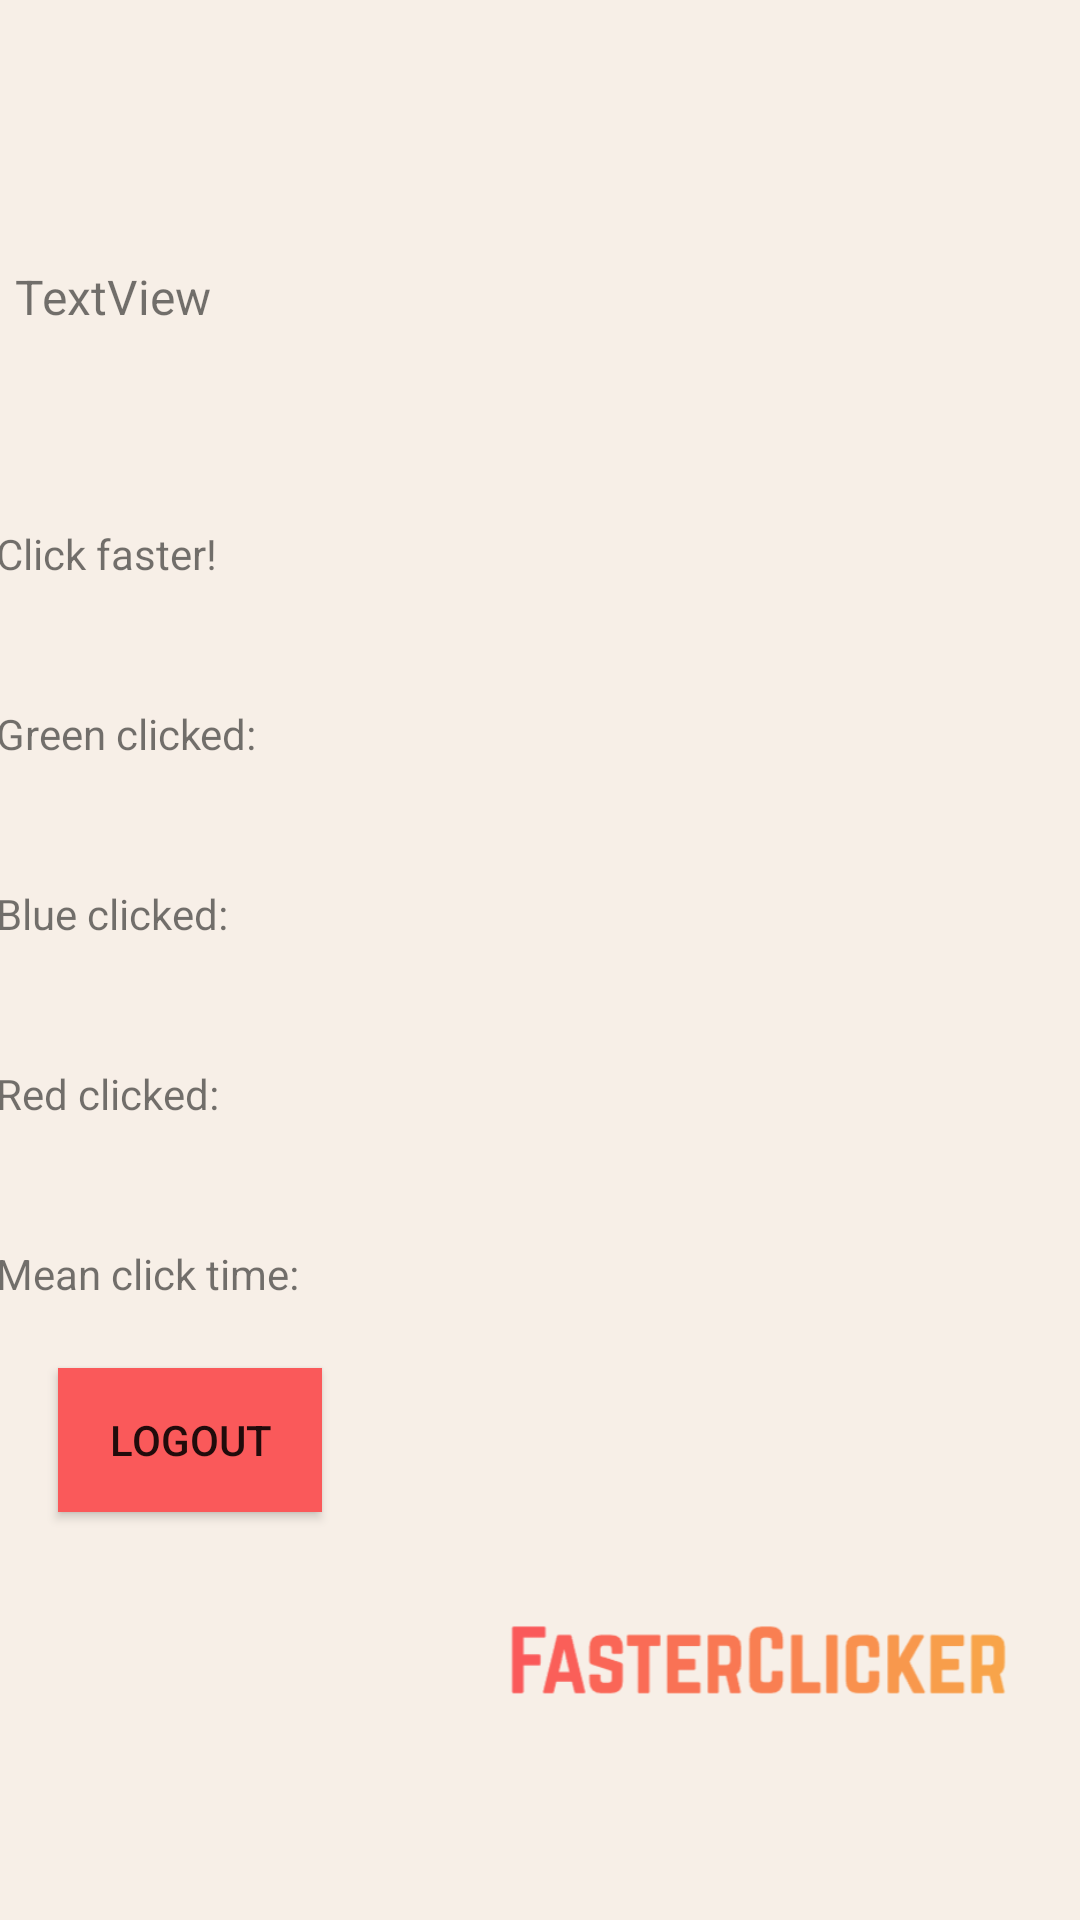

Reconstruct the res/layout file that produces this screen, plus the resources it refers to.
<!-- AndroidManifest.xml: application theme Theme.AppCompat.DayNight.NoActionBar -->
<!-- res/layout/fragment_notifications.xml -->
<?xml version="1.0" encoding="utf-8"?>
<androidx.constraintlayout.widget.ConstraintLayout xmlns:android="http://schemas.android.com/apk/res/android"
    xmlns:app="http://schemas.android.com/apk/res-auto"
    xmlns:tools="http://schemas.android.com/tools"
    android:layout_width="match_parent"
    android:layout_height="match_parent"
    android:background="#f7efe7"
    tools:context=".ui.notifications.NotificationsFragment">

    <ImageView
        android:id="@+id/imageView3"
        android:layout_width="213dp"
        android:layout_height="55dp"
        android:layout_gravity="right"
        android:foregroundGravity="right"
        android:src="@drawable/logo"
        app:layout_constraintBottom_toBottomOf="parent"
        app:layout_constraintEnd_toEndOf="parent"
        app:layout_constraintHorizontal_bias="0.979"
        app:layout_constraintStart_toStartOf="parent"
        app:layout_constraintTop_toTopOf="parent"
        app:layout_constraintVertical_bias="0.899" />

    <Button
        android:id="@+id/logout"
        android:layout_width="wrap_content"
        android:layout_height="wrap_content"
        android:layout_marginBottom="136dp"
        android:background="#fa595a"
        android:text="Logout"
        app:layout_constraintBottom_toBottomOf="parent"
        app:layout_constraintEnd_toEndOf="parent"
        app:layout_constraintHorizontal_bias="0.071"
        app:layout_constraintStart_toStartOf="parent" />

    <TextView
        android:id="@+id/textViewEmail"
        android:layout_width="346dp"
        android:layout_height="35dp"
        android:layout_marginTop="88dp"
        android:text="TextView"
        android:textSize="16sp"
        app:layout_constraintEnd_toEndOf="parent"
        app:layout_constraintHorizontal_bias="0.353"
        app:layout_constraintStart_toStartOf="parent"
        app:layout_constraintTop_toTopOf="parent" />

    <TextView
        android:id="@+id/textViewBestScore"
        android:layout_width="364dp"
        android:layout_height="61dp"
        android:layout_marginTop="52dp"
        android:text="Click faster!"
        app:layout_constraintEnd_toEndOf="parent"
        app:layout_constraintHorizontal_bias="0.489"
        app:layout_constraintStart_toStartOf="parent"
        app:layout_constraintTop_toBottomOf="@+id/textViewEmail" />

    <TextView
        android:id="@+id/textViewGreen"
        android:layout_width="364dp"
        android:layout_height="61dp"
        android:layout_marginTop="112dp"
        android:text="Green clicked:"
        app:layout_constraintEnd_toEndOf="parent"
        app:layout_constraintHorizontal_bias="0.489"
        app:layout_constraintStart_toStartOf="parent"
        app:layout_constraintTop_toBottomOf="@+id/textViewEmail" />

    <TextView
        android:id="@+id/textViewBlue"
        android:layout_width="364dp"
        android:layout_height="61dp"
        android:layout_marginTop="172dp"
        android:text="Blue clicked:"
        app:layout_constraintEnd_toEndOf="parent"
        app:layout_constraintHorizontal_bias="0.489"
        app:layout_constraintStart_toStartOf="parent"
        app:layout_constraintTop_toBottomOf="@+id/textViewEmail" />

    <TextView
        android:id="@+id/textViewRed"
        android:layout_width="364dp"
        android:layout_height="61dp"
        android:layout_marginTop="232dp"
        android:text="Red clicked:"
        app:layout_constraintEnd_toEndOf="parent"
        app:layout_constraintHorizontal_bias="0.489"
        app:layout_constraintStart_toStartOf="parent"
        app:layout_constraintTop_toBottomOf="@+id/textViewEmail" />

    <TextView
        android:id="@+id/textViewMean"
        android:layout_width="364dp"
        android:layout_height="61dp"
        android:layout_marginTop="292dp"
        android:text="Mean click time:"
        app:layout_constraintEnd_toEndOf="parent"
        app:layout_constraintHorizontal_bias="0.489"
        app:layout_constraintStart_toStartOf="parent"
        app:layout_constraintTop_toBottomOf="@+id/textViewEmail" />
</androidx.constraintlayout.widget.ConstraintLayout>
<!-- resources referenced by this layout -->
<resources>
  <!-- drawable logo: png bitmap (drawable-v24, 9059 bytes) -->
</resources>
